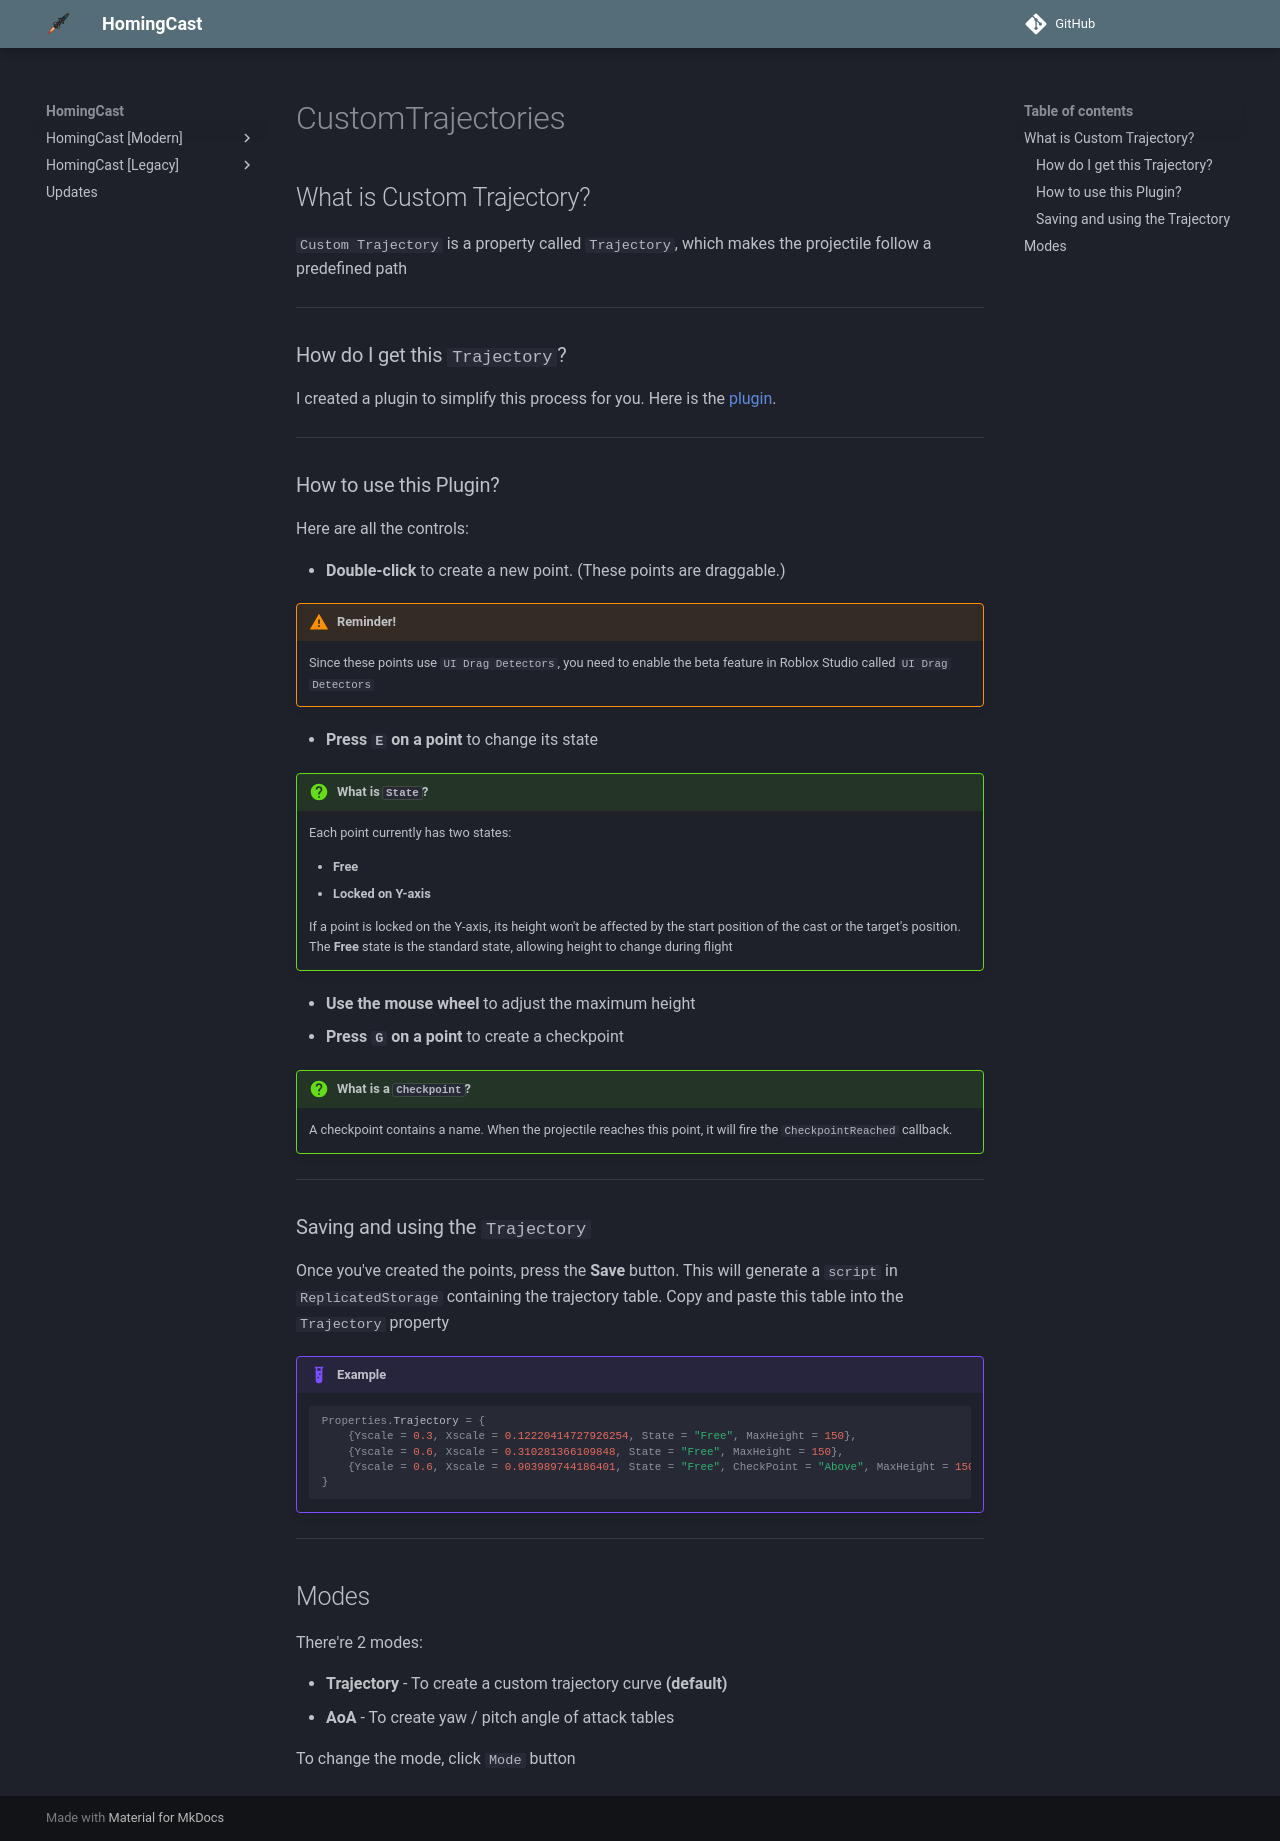

repository: Lolekic/HomingCast-API · page: NEW/CustomTrajectories/index.html · generator: mkdocs

## What is Custom Trajectory?

`Custom Trajectory` is a property called `Trajectory`, which makes the projectile follow a predefined path

---
### How do I get this `Trajectory`?

I created a plugin to simplify this process for you. Here is the [plugin](https://create.roblox.com/store/asset/97281486618608/HomingCast-Plugin).

---
### How to use this Plugin?

Here are all the controls:

- **Double-click** to create a new point. (These points are draggable.)

!!! warning "Reminder!"
    Since these points use `UI Drag Detectors`, you need to enable the beta feature in Roblox Studio called `UI Drag Detectors`

- **Press `E` on a point** to change its state

!!! question "What is `State`?"
    Each point currently has two states:
    
    * **Free**
    * **Locked on Y-axis**
    
    If a point is locked on the Y-axis, its height won't be affected by the start position of the cast or the target's position. 
    The **Free** state is the standard state, allowing height to change during flight

- **Use the mouse wheel** to adjust the maximum height
- **Press `G` on a point** to create a checkpoint

!!! question "What is a `Checkpoint`?"
    A checkpoint contains a name. When the projectile reaches this point, it will fire the `CheckpointReached` callback.

---
### Saving and using the `Trajectory`

Once you've created the points, press the **Save** button. This will generate a `script` in `ReplicatedStorage` containing the trajectory table. Copy and paste this table into the `Trajectory` property

!!! example "Example"
    ```lua
    Properties.Trajectory = {
        {Yscale = 0.3, Xscale = 0.12220414727926254, State = "Free", MaxHeight = 150},
        {Yscale = 0.6, Xscale = 0.310281366109848, State = "Free", MaxHeight = 150},
        {Yscale = 0.6, Xscale = 0.903989744186401, State = "Free", CheckPoint = "Above", MaxHeight = 150},
    }
    ```

---

## Modes

There're 2 modes:

- **Trajectory** - To create a custom trajectory curve **(default)**
- **AoA** - To create yaw / pitch angle of attack tables

To change the mode, click ```Mode``` button
